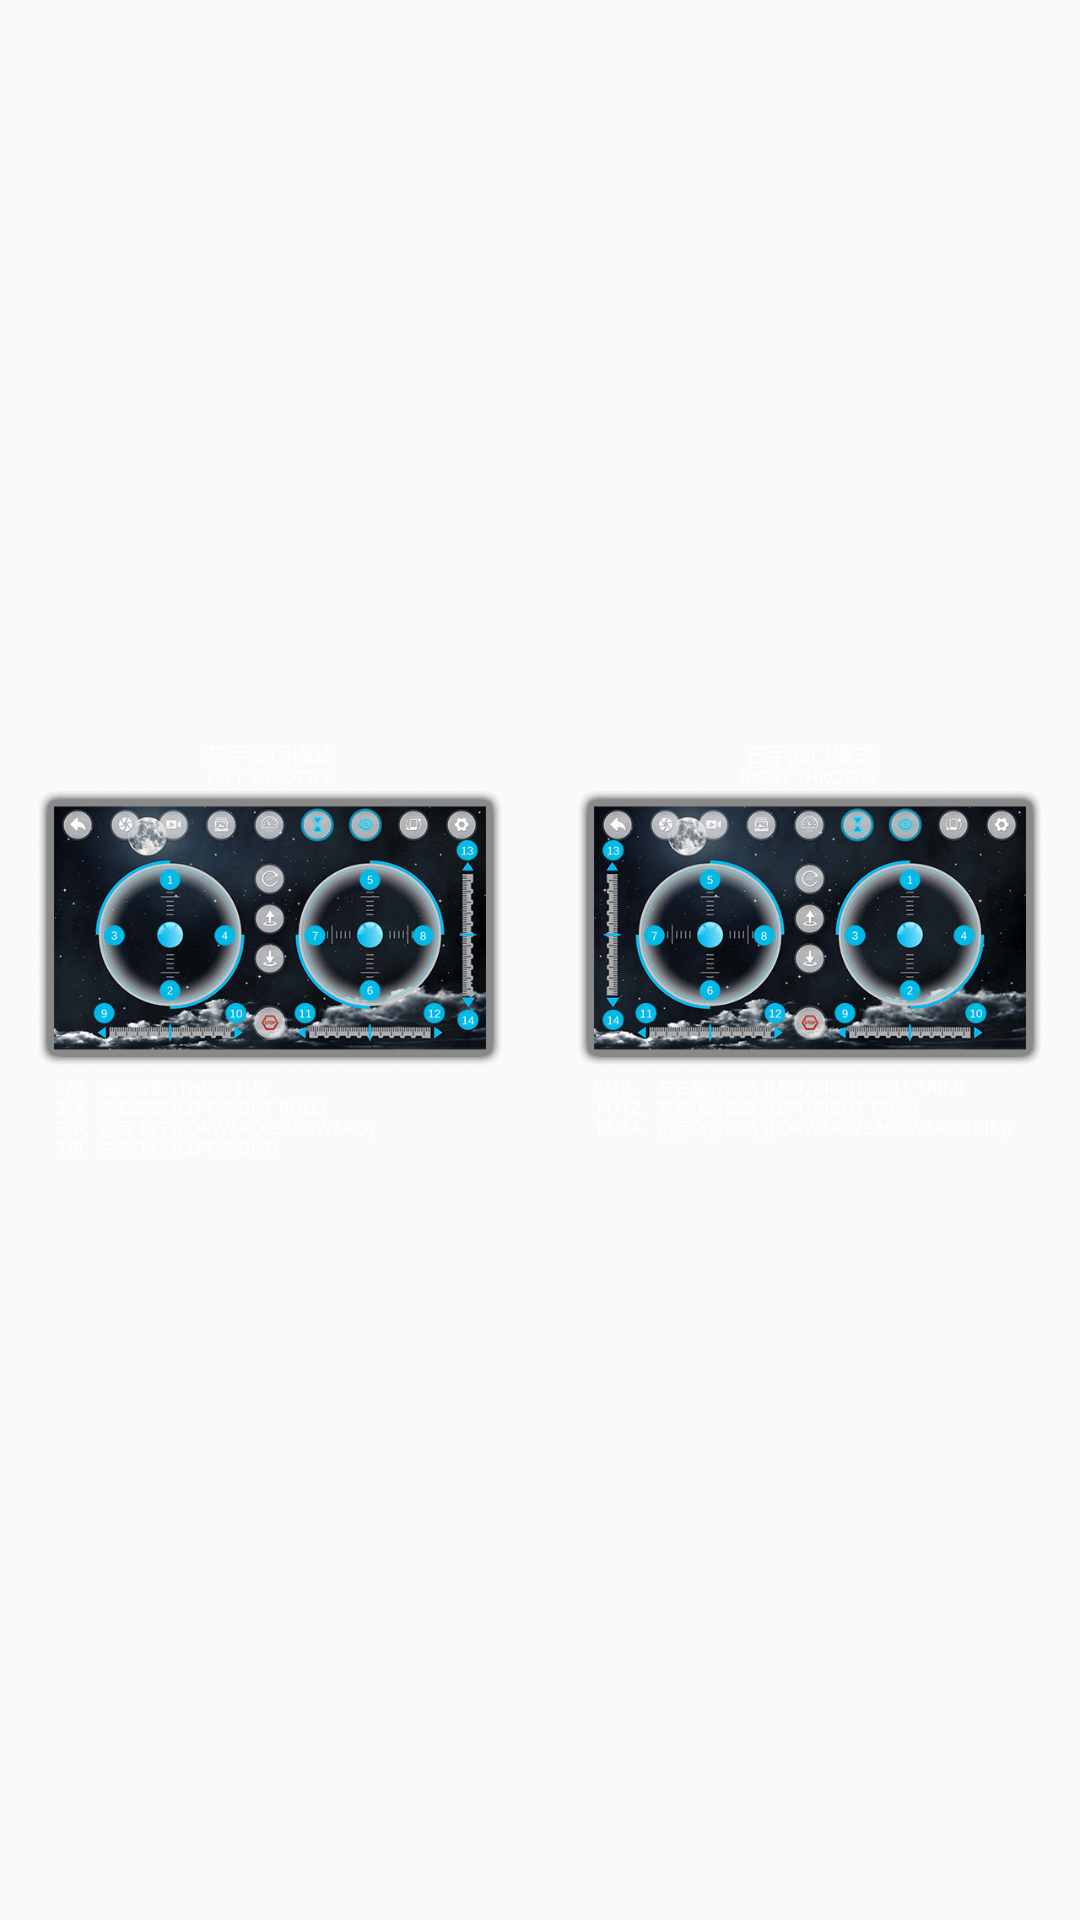

Layout XML and referenced resources for this Android screen:
<!-- AndroidManifest.xml: application theme AppTheme -->
<!-- res/layout/panel_desc_page.xml -->
<?xml version="1.0" encoding="utf-8"?>
<ImageView android:layout_width="fill_parent" android:layout_height="fill_parent" android:src="@drawable/panel_desc"
  xmlns:android="http://schemas.android.com/apk/res/android" />
<!-- resources referenced by this layout -->
<resources>
  <color name="colorAccent">#ffff4081</color>
  <color name="colorPrimary">#ff3f51b5</color>
  <color name="colorPrimaryDark">#ff303f9f</color>
  <style name="Theme.AppCompat.Light" parent="@style/Base.Theme.AppCompat.Light" />
  <style name="Base.Theme.AppCompat.Light" parent="@style/Base.V7.Theme.AppCompat.Light" />
  <style name="Platform.AppCompat.Light" parent="@style/Platform.V14.AppCompat.Light" />
  <style name="ThemeOverlay.AppCompat.ActionBar" parent="@style/Base.ThemeOverlay.AppCompat.ActionBar" />
  <style name="Widget.AppCompat.Light.ActionButton" parent="@style/Widget.AppCompat.ActionButton" />
  <style name="Widget.AppCompat.ActionMode" parent="@style/Base.Widget.AppCompat.ActionMode" />
  <style name="AlertDialog.AppCompat.Light" parent="@style/Base.AlertDialog.AppCompat.Light" />
  <style name="Widget.AppCompat.Button.Borderless" parent="@style/Base.Widget.AppCompat.Button.Borderless" />
  <style name="Widget.AppCompat.ButtonBar" parent="@style/Base.Widget.AppCompat.ButtonBar" />
  <style name="Widget.AppCompat.Button" parent="@style/Base.Widget.AppCompat.Button" />
  <style name="Widget.AppCompat.Button.Small" parent="@style/Base.Widget.AppCompat.Button.Small" />
  <color name="accent_material_light">@color/material_deep_teal_500</color>
  <color name="background_floating_material_light">@android:color/white</color>
  <color name="button_material_light">#ffd6d7d7</color>
  <color name="ripple_material_light">#1f000000</color>
  <color name="error_color_material">#fff4511e</color>
  <color name="primary_material_light">@color/material_grey_100</color>
  <color name="primary_dark_material_light">@color/material_grey_600</color>
  <style name="ThemeOverlay.AppCompat.Dialog" parent="@style/Base.ThemeOverlay.AppCompat.Dialog" />
  <style name="Widget.AppCompat.EditText" parent="@style/Base.Widget.AppCompat.EditText" />
  <style name="Widget.AppCompat.ImageButton" parent="@style/Base.Widget.AppCompat.ImageButton" />
  <style name="Widget.AppCompat.ListMenuView" parent="@style/Base.Widget.AppCompat.ListMenuView" />
  <style name="Widget.AppCompat.ListPopupWindow" parent="@style/Base.Widget.AppCompat.ListPopupWindow" />
  <style name="Theme.AppCompat.CompactMenu" parent="@style/Base.Theme.AppCompat.CompactMenu" />
  <style name="Widget.AppCompat.Light.PopupMenu" parent="@style/Base.Widget.AppCompat.Light.PopupMenu" />
  <style name="Widget.AppCompat.RatingBar" parent="@style/Base.Widget.AppCompat.RatingBar" />
  <style name="Widget.AppCompat.RatingBar.Small" parent="@style/Base.Widget.AppCompat.RatingBar.Small" />
  <style name="Widget.AppCompat.Light.SearchView" parent="@style/Widget.AppCompat.SearchView" />
  <style name="Widget.AppCompat.SeekBar" parent="@style/Base.Widget.AppCompat.SeekBar" />
  <style name="Widget.AppCompat.Spinner" parent="@style/Base.Widget.AppCompat.Spinner" />
  <style name="TextAppearance.AppCompat.Subhead" parent="@style/Base.TextAppearance.AppCompat.Subhead" />
  <style name="TextAppearance.AppCompat.Body1" parent="@style/Base.TextAppearance.AppCompat.Body1" />
  <style name="Widget.AppCompat.Toolbar" parent="@style/Base.Widget.AppCompat.Toolbar" />
  <color name="foreground_material_dark">@android:color/white</color>
  <style name="Widget.AppCompat.ActionButton" parent="@style/Base.Widget.AppCompat.ActionButton" />
  <style name="Base.AlertDialog.AppCompat.Light" parent="@style/Base.AlertDialog.AppCompat" />
  <color name="material_deep_teal_500">#ff009688</color>
  <color name="material_grey_100">#fff5f5f5</color>
  <color name="material_grey_600">#ff757575</color>
  <style name="Base.ThemeOverlay.AppCompat.Dialog" parent="@style/Base.V11.ThemeOverlay.AppCompat.Dialog" />
  <style name="Base.Widget.AppCompat.EditText" parent="@style/Base.V12.Widget.AppCompat.EditText" />
  <style name="Base.Widget.AppCompat.Light.PopupMenu" parent="@style/Widget.AppCompat.ListPopupWindow" />
  <style name="Widget.AppCompat.SearchView" parent="@style/Base.Widget.AppCompat.SearchView" />
</resources>
